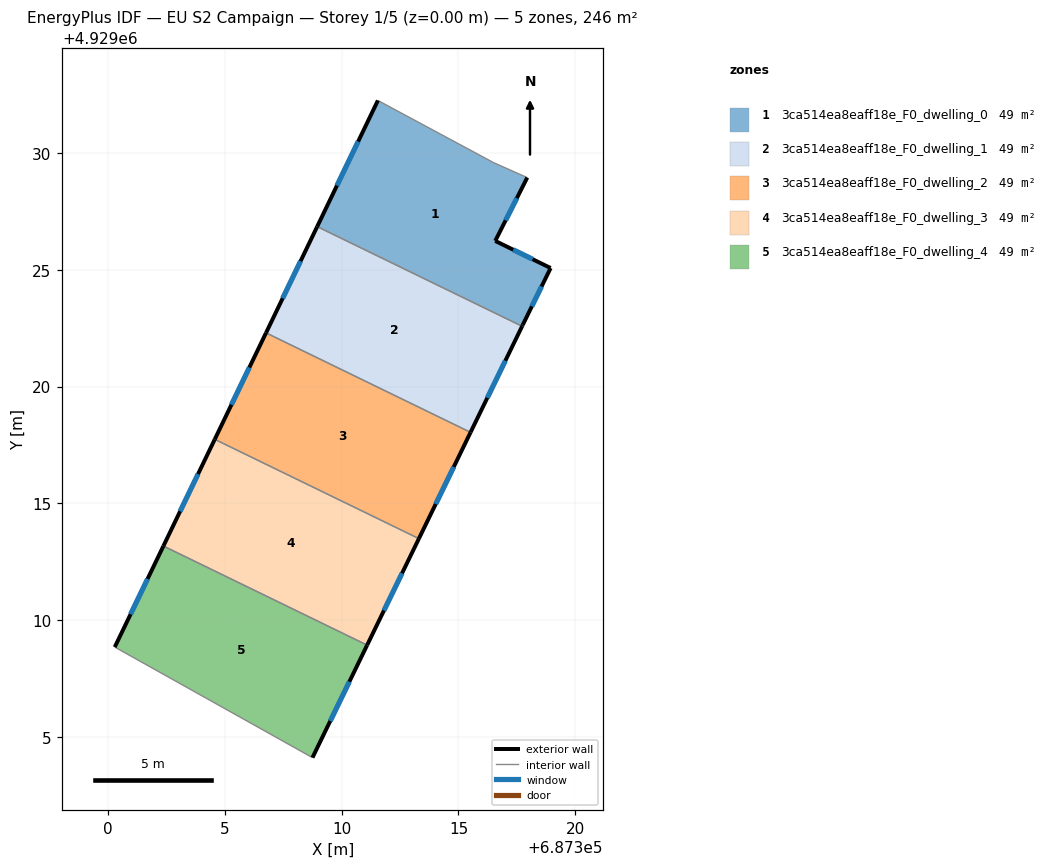
=== STOREY PLAN SPEC (per zone: floor XY polygon, exterior-wall plan segments, windows/doors) ===
zone 1: 3ca514ea8eaff18e_F0_dwelling_0  (49.2 m²)
  floor: (687317.94, 4929028.94) (687316.57, 4929026.23) (687318.94, 4929025.07) (687317.75, 4929022.64) (687317.72, 4929022.58) (687308.95, 4929026.84) (687311.55, 4929032.24) (687316.50, 4929029.58)
  exterior wall: (687318.94, 4929025.07) – (687316.57, 4929026.23)  [2.6 m]
    window: (687318.17, 4929025.45) – (687317.34, 4929025.85)  [1.0 m²]
  exterior wall: (687317.75, 4929022.64) – (687318.94, 4929025.07)  [2.7 m]
    window: (687318.14, 4929023.43) – (687318.56, 4929024.28)  [1.0 m²]
  exterior wall: (687317.72, 4929022.58) – (687317.75, 4929022.64)  [0.1 m]
  exterior wall: (687311.55, 4929032.24) – (687308.95, 4929026.84)  [6.0 m]
    window: (687310.71, 4929030.49) – (687309.80, 4929028.60)  [2.2 m²]
  exterior wall: (687316.57, 4929026.23) – (687317.94, 4929028.94)  [3.0 m]
    window: (687317.02, 4929027.11) – (687317.50, 4929028.06)  [1.1 m²]
  interior walls: 3
zone 2: 3ca514ea8eaff18e_F0_dwelling_1  (49.2 m²)
  floor: (687317.72, 4929022.58) (687315.52, 4929018.04) (687306.77, 4929022.30) (687308.95, 4929026.84)
  exterior wall: (687315.52, 4929018.04) – (687317.72, 4929022.58)  [5.0 m]
    window: (687316.23, 4929019.52) – (687317.01, 4929021.10)  [1.9 m²]
  exterior wall: (687308.95, 4929026.84) – (687306.77, 4929022.30)  [5.0 m]
    window: (687308.24, 4929025.37) – (687307.48, 4929023.78)  [1.9 m²]
  interior walls: 2
zone 3: 3ca514ea8eaff18e_F0_dwelling_2  (49.2 m²)
  floor: (687315.52, 4929018.04) (687313.31, 4929013.49) (687304.57, 4929017.74) (687306.77, 4929022.30)
  exterior wall: (687313.31, 4929013.49) – (687315.52, 4929018.04)  [5.1 m]
    window: (687314.03, 4929014.97) – (687314.80, 4929016.56)  [1.9 m²]
  exterior wall: (687306.77, 4929022.30) – (687304.57, 4929017.74)  [5.1 m]
    window: (687306.05, 4929020.82) – (687305.29, 4929019.22)  [1.9 m²]
  interior walls: 2
zone 4: 3ca514ea8eaff18e_F0_dwelling_3  (49.2 m²)
  floor: (687313.31, 4929013.49) (687311.09, 4929008.94) (687302.38, 4929013.18) (687304.57, 4929017.74)
  exterior wall: (687311.09, 4929008.94) – (687313.31, 4929013.49)  [5.1 m]
    window: (687311.81, 4929010.42) – (687312.59, 4929012.01)  [1.9 m²]
  exterior wall: (687304.57, 4929017.74) – (687302.38, 4929013.18)  [5.1 m]
    window: (687303.86, 4929016.26) – (687303.09, 4929014.66)  [1.9 m²]
  interior walls: 2
zone 5: 3ca514ea8eaff18e_F0_dwelling_4  (49.2 m²)
  floor: (687311.09, 4929008.94) (687308.75, 4929004.12) (687300.29, 4929008.85) (687302.38, 4929013.18)
  exterior wall: (687308.75, 4929004.12) – (687311.09, 4929008.94)  [5.4 m]
    window: (687309.51, 4929005.69) – (687310.33, 4929007.37)  [2.0 m²]
  exterior wall: (687302.38, 4929013.18) – (687300.29, 4929008.85)  [4.8 m]
    window: (687301.70, 4929011.77) – (687300.97, 4929010.26)  [1.8 m²]
  interior walls: 2

=== DERIVED (storey summary) ===
Building: EU S2 Campaign
Storey: 1 of 5  (floor level z = 0.00 m)
Storey gross floor area: 245.8 m²
Zones on this storey: 5
  - 3ca514ea8eaff18e_F0_dwelling_0: floor 49.2 m²; exterior wall 14.4 m (43.3 m²); 4 window(s) 5.3 m²; WWR 12.2%
  - 3ca514ea8eaff18e_F0_dwelling_1: floor 49.2 m²; exterior wall 10.1 m (30.3 m²); 2 window(s) 3.7 m²; WWR 12.2%
  - 3ca514ea8eaff18e_F0_dwelling_2: floor 49.2 m²; exterior wall 10.1 m (30.3 m²); 2 window(s) 3.7 m²; WWR 12.2%
  - 3ca514ea8eaff18e_F0_dwelling_3: floor 49.2 m²; exterior wall 10.1 m (30.4 m²); 2 window(s) 3.7 m²; WWR 12.2%
  - 3ca514ea8eaff18e_F0_dwelling_4: floor 49.2 m²; exterior wall 10.2 m (30.5 m²); 2 window(s) 3.7 m²; WWR 12.2%
Zone adjacency (shared interzone walls):
  - 3ca514ea8eaff18e_F0_dwelling_0 ↔ 3ca514ea8eaff18e_F0_dwelling_1
  - 3ca514ea8eaff18e_F0_dwelling_1 ↔ 3ca514ea8eaff18e_F0_dwelling_2
  - 3ca514ea8eaff18e_F0_dwelling_2 ↔ 3ca514ea8eaff18e_F0_dwelling_3
  - 3ca514ea8eaff18e_F0_dwelling_3 ↔ 3ca514ea8eaff18e_F0_dwelling_4